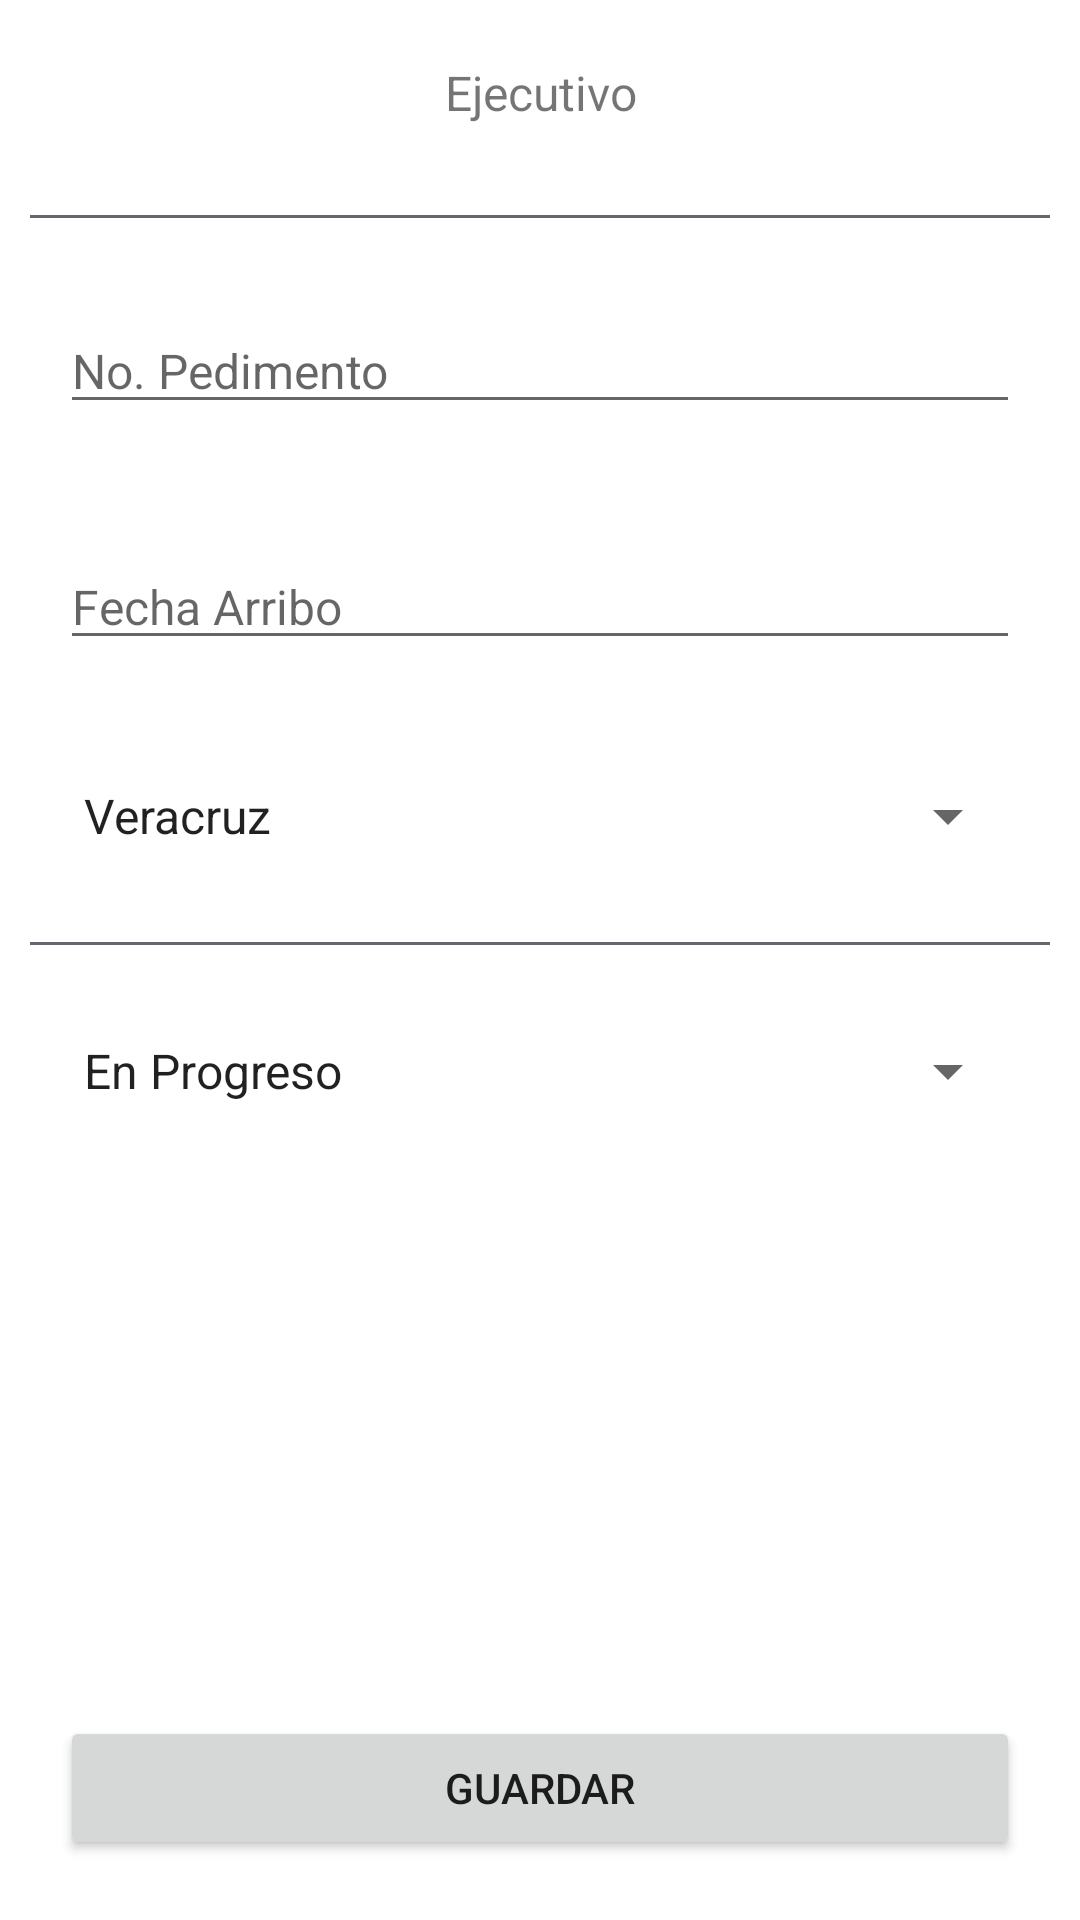

Produce the Android XML layout that renders to this screen, including the resource entries it uses.
<!-- AndroidManifest.xml: application theme Theme.AppPedimentos -->
<!-- res/layout/activity_agregar_pedimento.xml -->
<?xml version="1.0" encoding="utf-8"?>
<androidx.constraintlayout.widget.ConstraintLayout xmlns:android="http://schemas.android.com/apk/res/android"
    xmlns:app="http://schemas.android.com/apk/res-auto"
    xmlns:tools="http://schemas.android.com/tools"
    android:layout_width="match_parent"
    android:layout_height="match_parent"
    tools:context=".AgregarPedimentoActivity">

    <LinearLayout
        android:layout_width="0dp"
        android:layout_height="wrap_content"
        android:orientation="vertical"
        app:layout_constraintEnd_toEndOf="parent"
        app:layout_constraintStart_toStartOf="parent"
        app:layout_constraintTop_toTopOf="parent">

        <TextView
            android:id="@+id/txtNomEjecutivo"
            android:layout_width="match_parent"
            android:layout_height="wrap_content"
            android:layout_margin="20dp"
            android:gravity="center"
            android:text="Ejecutivo"
            android:textSize="16sp" />

        <View
            android:layout_width="match_parent"
            android:layout_height="1dp"
            android:layout_margin="10dp"
            android:background="@color/colorSecondaryText" />

        <EditText
            android:id="@+id/txtNoPedimento"
            android:layout_width="match_parent"
            android:layout_height="wrap_content"
            android:layout_margin="20dp"
            android:ems="10"
            android:hint="@string/no_pedimento"
            android:inputType="textPersonName"
            android:textSize="16sp" />


        <EditText
            android:id="@+id/txtFechaArribo"
            android:layout_width="match_parent"
            android:layout_height="wrap_content"
            android:layout_margin="20dp"
            android:ems="10"
            android:hint="@string/fecha_arribo"
            android:inputType="date|datetime"
            android:focusable="false"
            android:onClick="MostrarDatePicker"
            android:textSize="16sp" />


        <Spinner
            android:id="@+id/spSucursal"
            android:layout_width="match_parent"
            android:layout_height="wrap_content"
            android:layout_margin="20dp"
            android:entries="@array/sucursales" />

        <View
            android:layout_width="match_parent"
            android:layout_height="1dp"
            android:layout_margin="10dp"
            android:background="@color/colorSecondaryText" />

        <Spinner
            android:id="@+id/spEstado"
            android:layout_width="match_parent"
            android:layout_height="wrap_content"
            android:layout_margin="20dp"
            android:entries="@array/estados" />

    </LinearLayout>

    <Button
        android:id="@+id/btnGuardar"
        android:layout_width="match_parent"
        android:layout_height="wrap_content"
        android:layout_margin="20dp"
        android:layout_marginBottom="16dp"
        android:onClick="guardarPedimento"
        android:padding="10dp"
        android:text="@string/guardar"
        app:layout_constraintBottom_toBottomOf="parent"
        app:layout_constraintEnd_toEndOf="parent"
        app:layout_constraintStart_toStartOf="parent" />
</androidx.constraintlayout.widget.ConstraintLayout>
<!-- resources referenced by this layout -->
<resources>
  <string-array name="estados">
          <item>
              En Progreso
          </item>
          <item>
              Finalizado
          </item>
      </string-array>
  <string-array name="sucursales">
          <item>
              Veracruz
          </item>
          <item>
              Manzanillo
          </item>
          <item>
              Coatzacoalcos
          </item>
      </string-array>
  <color name="colorSecondaryText">#63686E</color>
  <string name="fecha_arribo">Fecha Arribo</string>
  <string name="guardar">Guardar</string>
  <string name="no_pedimento">No. Pedimento</string>
  <style name="Theme.AppPedimentos" parent="Theme.MaterialComponents.DayNight.DarkActionBar">
          
          <item name="colorPrimary">@color/purple_500</item>
          <item name="colorPrimaryVariant">@color/purple_700</item>
          <item name="colorOnPrimary">@color/white</item>
          
          <item name="colorSecondary">@color/teal_200</item>
          <item name="colorSecondaryVariant">@color/teal_700</item>
          <item name="colorOnSecondary">@color/black</item>
          
          <item name="android:statusBarColor" tools:targetApi="l">?attr/colorPrimaryVariant</item>
          
      </style>
  <color name="purple_500">#FF6200EE</color>
  <color name="purple_700">#FF3700B3</color>
  <color name="white">#FFFFFFFF</color>
  <color name="teal_200">#FF03DAC5</color>
  <color name="teal_700">#FF018786</color>
  <color name="black">#FF000000</color>
</resources>
